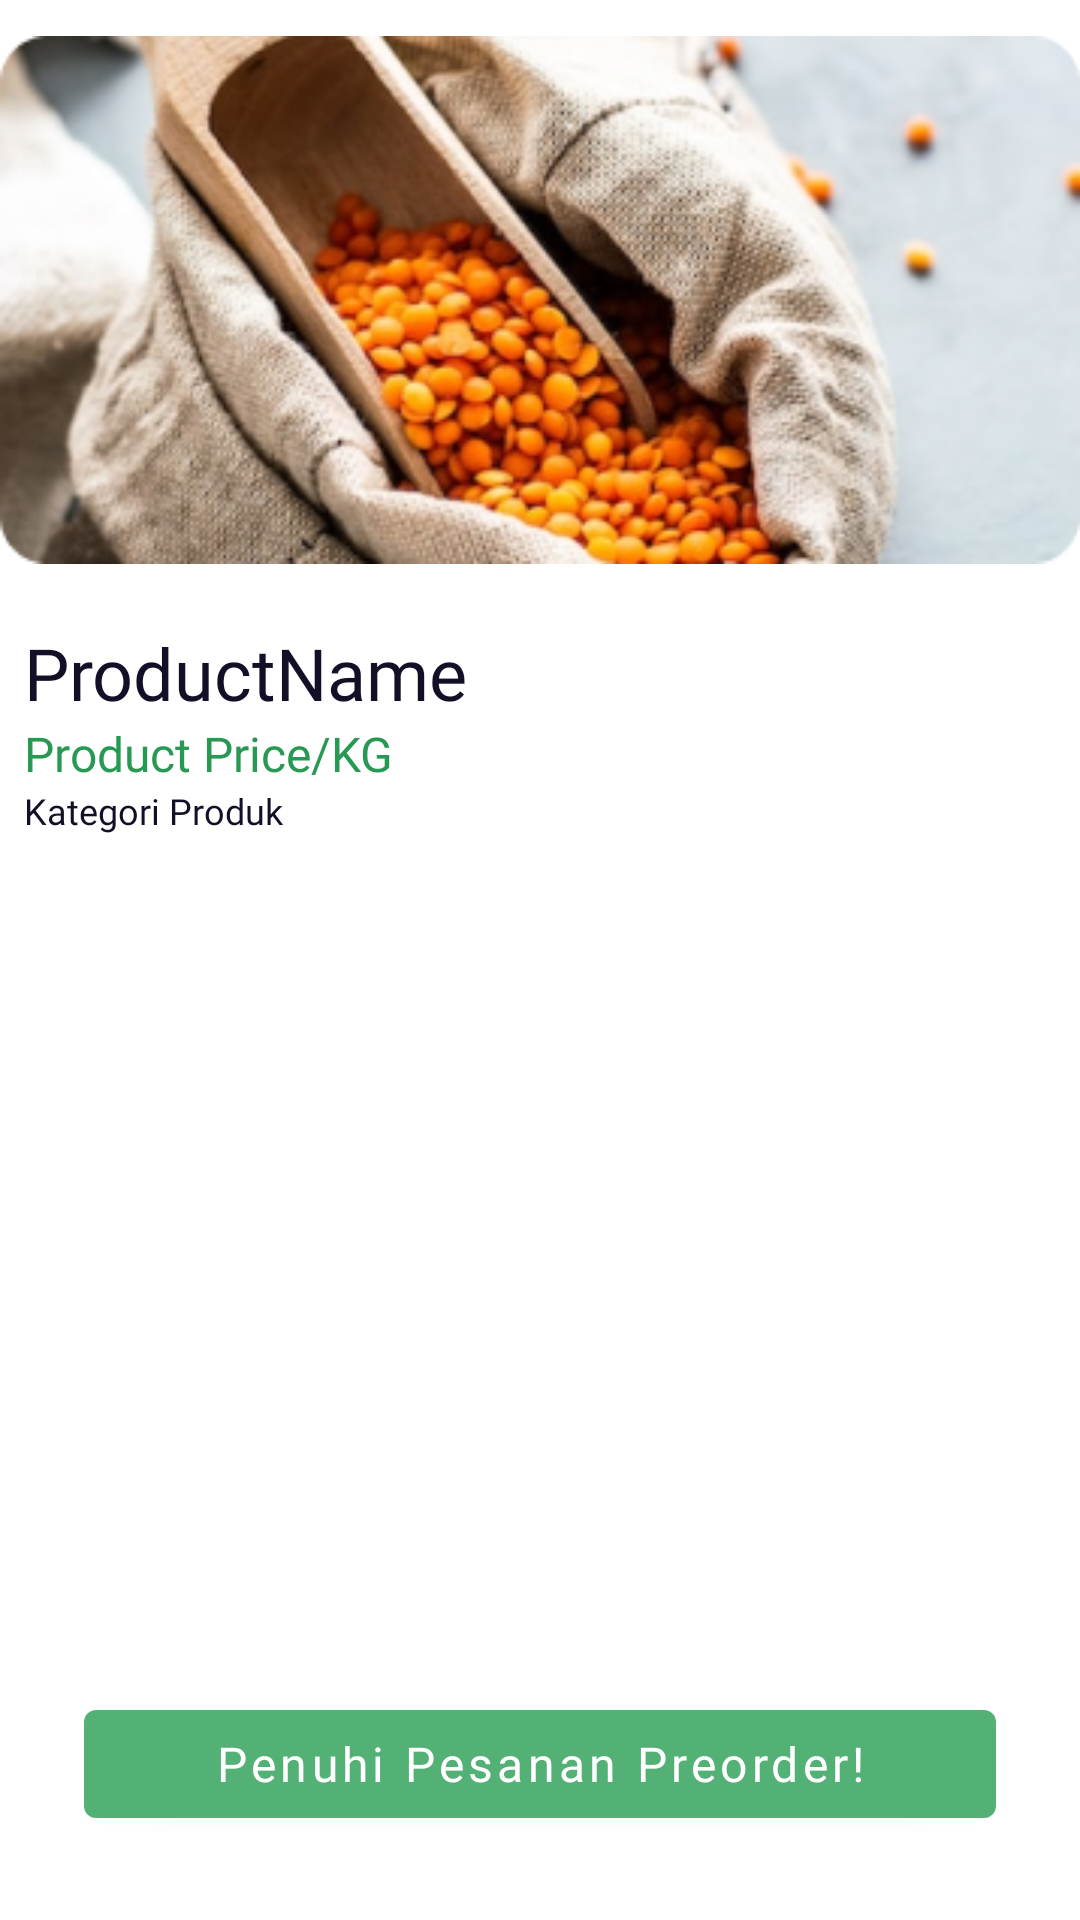

This screen was rendered from an Android layout file. Write that file and the resources it references.
<!-- AndroidManifest.xml: application theme Theme.Desabangkitandroid -->
<!-- res/layout/fragment_detail_product.xml -->
<?xml version="1.0" encoding="utf-8"?>
<androidx.constraintlayout.widget.ConstraintLayout xmlns:android="http://schemas.android.com/apk/res/android"
    xmlns:app="http://schemas.android.com/apk/res-auto"
    xmlns:tools="http://schemas.android.com/tools"
    android:layout_width="match_parent"
    android:layout_height="match_parent"
    tools:context=".ui.pages.products.DetailProductFragment">

    <ImageView
        android:id="@+id/imageDetail"
        android:layout_width="match_parent"
        android:layout_height="200dp"
        android:scaleType="fitCenter"
        android:src="@drawable/banner"
        app:layout_constraintEnd_toEndOf="parent"
        app:layout_constraintStart_toStartOf="parent"
        app:layout_constraintTop_toTopOf="parent" />

    <TextView
        android:id="@+id/tvProductName"
        android:layout_width="wrap_content"
        android:layout_height="wrap_content"
        android:text="@string/productname"
        android:textSize="24sp"
        android:textColor="@color/ebony"
        android:fontFamily="@font/poppins_bold"
        android:layout_marginTop="8dp"
        android:layout_marginStart="8dp"
        android:maxLines="2"
        android:ellipsize="end"
        app:layout_constraintStart_toStartOf="parent"
        app:layout_constraintTop_toBottomOf="@id/imageDetail" />

    <TextView
        android:id="@+id/tvProductPrice"
        android:layout_width="wrap_content"
        android:layout_height="wrap_content"
        android:fontFamily="@font/poppins_semibold"
        android:textSize="16sp"
        android:textColor="@color/eucalyptus"
        android:layout_marginStart="8dp"
        android:text="@string/product_price"
        app:layout_constraintStart_toStartOf="parent"
        app:layout_constraintTop_toBottomOf="@id/tvProductName" />

    <TextView
        android:id="@+id/tvProductCategory"
        android:layout_width="wrap_content"
        android:layout_height="wrap_content"
        android:layout_marginStart="8dp"
        android:fontFamily="@font/poppins_medium"
        android:textSize="12sp"
        android:textColor="#130F26"
        android:text="@string/product_category"
        app:layout_constraintStart_toStartOf="parent"
        app:layout_constraintTop_toBottomOf="@id/tvProductPrice" />


    <com.google.android.material.button.MaterialButton
        android:id="@+id/btnPreOrder"
        android:layout_width="match_parent"
        android:layout_height="wrap_content"
        android:layout_marginStart="28dp"
        android:layout_marginEnd="28dp"
        android:fontFamily="@font/poppins_medium"
        android:text="@string/accepted_preorder"
        android:textAllCaps="false"
        android:textSize="16sp"
        android:layout_marginBottom="28dp"
        app:layout_constraintBottom_toBottomOf="parent"
        app:layout_constraintEnd_toEndOf="parent"
        app:layout_constraintStart_toStartOf="parent" />

</androidx.constraintlayout.widget.ConstraintLayout>
<!-- resources referenced by this layout -->
<resources>
  <color name="ebony">#130F26</color>
  <color name="eucalyptus">#289952</color>
  <!-- drawable banner: png bitmap (drawable, 126465 bytes) -->
  <string name="accepted_preorder">Penuhi Pesanan Preorder!</string>
  <string name="product_category">Kategori Produk</string>
  <string name="product_price">Product Price/KG</string>
  <string name="productname">ProductName</string>
  <style name="Theme.Desabangkitandroid" parent="Theme.MaterialComponents.DayNight.DarkActionBar">
          
          <item name="colorPrimary">@color/fern</item>
          <item name="colorPrimaryVariant">@color/fern</item>
          <item name="colorOnPrimary">@color/white</item>
          
          <item name="colorSecondary">@color/teal_200</item>
          <item name="colorSecondaryVariant">@color/teal_700</item>
          <item name="colorOnSecondary">@color/black</item>
          
          <item name="android:statusBarColor" tools:targetApi="l">?attr/colorPrimaryVariant</item>
          
      </style>
  <color name="fern">#53B176</color>
  <color name="white">#FFFFFFFF</color>
  <color name="teal_200">#FF03DAC5</color>
  <color name="teal_700">#FF018786</color>
  <color name="black">#FF000000</color>
</resources>
